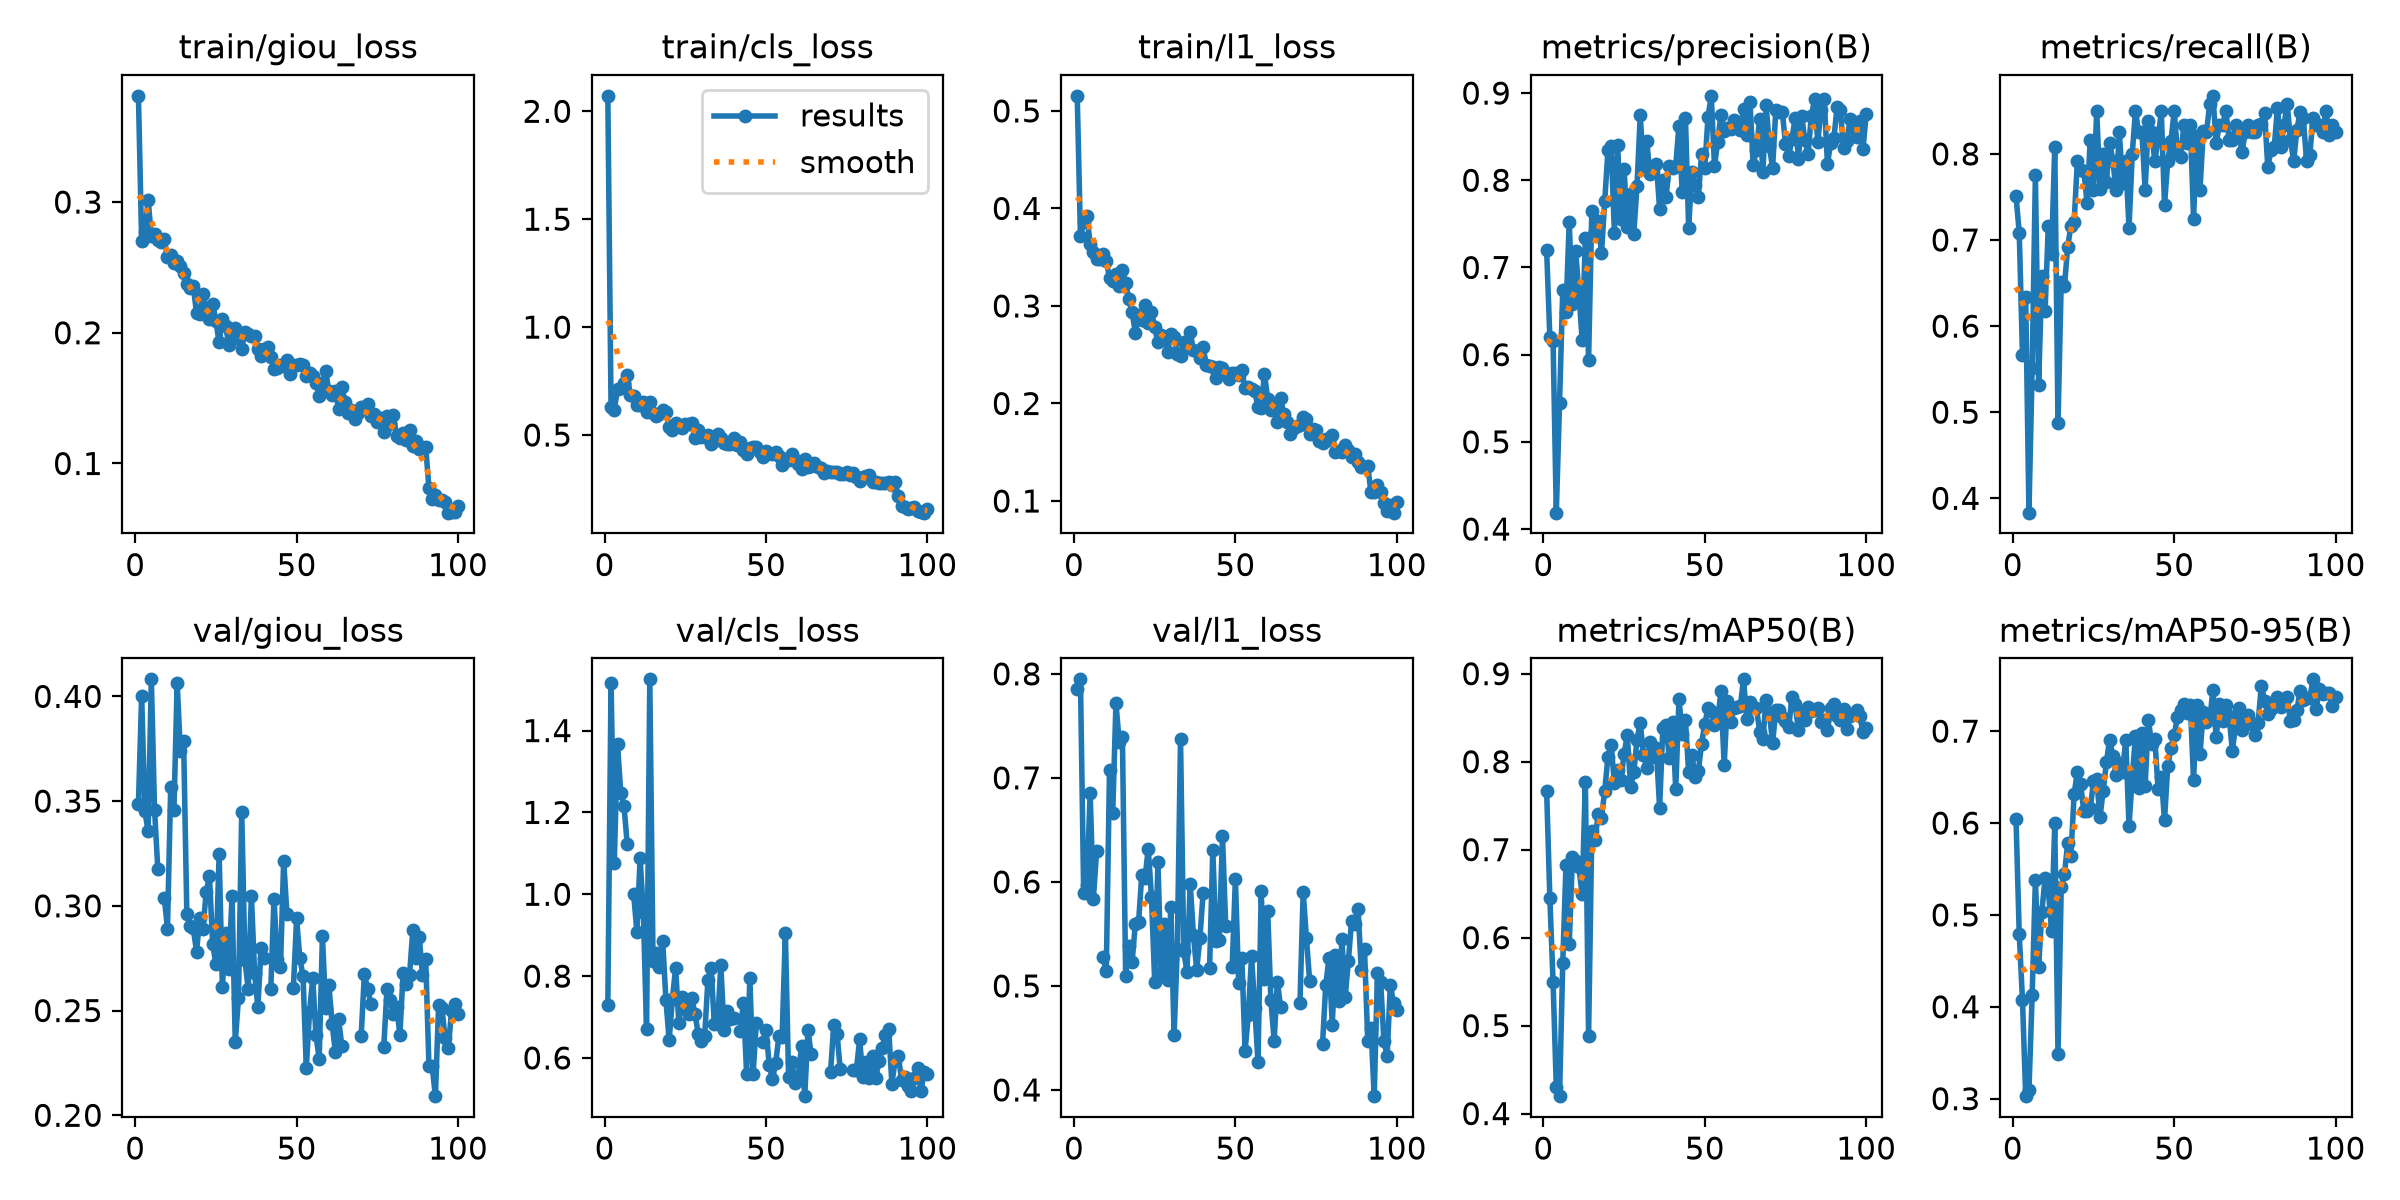

Data behind this chart, as committed beside it:
epoch, time, train/giou_loss, train/cls_loss, train/l1_loss, metrics/precision(B), metrics/recall(B), metrics/mAP50(B), metrics/mAP50-95(B), val/giou_loss, val/cls_loss, val/l1_loss, lr/pg0, lr/pg1, lr/pg2
1, 127, 0.3812, 2.072, 0.5155, 0.7203, 0.7511, 0.7669, 0.6041, 0.3488, 0.7288, 0.7853, 0.0006594, 0.0006594, 0.0006594
2, 169.6, 0.2701, 0.6306, 0.3715, 0.6197, 0.7083, 0.6453, 0.4788, 0.4004, 1.517, 0.7948, 0.001313, 0.001313, 0.001313
3, 211.6, 0.277, 0.6169, 0.3862, 0.6154, 0.5667, 0.5491, 0.4074, 0.3452, 1.077, 0.589, 0.001953, 0.001953, 0.001953
4, 251, 0.3018, 0.7139, 0.3926, 0.4188, 0.6333, 0.4303, 0.3027, 0.3356, 1.366, 0.5966, 0.001941, 0.001941, 0.001941
5, 291.2, 0.2738, 0.7194, 0.3639, 0.545, 0.3833, 0.4198, 0.309, 0.4081, 1.249, 0.6857, 0.001921, 0.001921, 0.001921
6, 331.1, 0.2758, 0.7395, 0.3553, 0.6742, 0.5519, 0.5715, 0.4126, 0.3458, 1.216, 0.5837, 0.001901, 0.001901, 0.001901
7, 403.4, 0.271, 0.777, 0.3477, 0.6494, 0.775, 0.6829, 0.5382, 0.3177, 1.124, 0.6293, 0.001881, 0.001881, 0.001881
8, 478.5, 0.2693, 0.6854, 0.3481, 0.7522, 0.5313, 0.5924, 0.4428, nan, nan, nan, 0.001861, 0.001861, 0.001861
9, 548.6, 0.2717, 0.6789, 0.3528, 0.6583, 0.6582, 0.6911, 0.5034, 0.3039, 1.002, 0.5278, 0.001842, 0.001842, 0.001842
10, 616.9, 0.2577, 0.6406, 0.346, 0.7188, 0.6178, 0.687, 0.5398, 0.2891, 0.9082, 0.514, 0.001822, 0.001822, 0.001822
11, 680.7, 0.2594, 0.6395, 0.3289, 0.6707, 0.7167, 0.6798, 0.5272, 0.3566, 1.087, 0.7073, 0.001802, 0.001802, 0.001802
12, 756.7, 0.253, 0.6513, 0.3259, 0.6173, 0.6833, 0.6492, 0.4829, 0.3457, 0.9555, 0.6661, 0.001782, 0.001782, 0.001782
13, 797.5, 0.2548, 0.6058, 0.3325, 0.7339, 0.8083, 0.777, 0.5995, 0.4065, 0.6697, 0.7721, 0.001762, 0.001762, 0.001762
14, 846.4, 0.2509, 0.6543, 0.3209, 0.5936, 0.4869, 0.4879, 0.3482, 0.3737, 1.525, 0.7347, 0.001743, 0.001743, 0.001743
15, 900.2, 0.2459, 0.6005, 0.3365, 0.765, 0.651, 0.7216, 0.5301, 0.3785, 0.8373, 0.7389, 0.001723, 0.001723, 0.001723
16, 1177, 0.2373, 0.5902, 0.3231, 0.7418, 0.6464, 0.7114, 0.5441, 0.2959, 0.8564, 0.5097, 0.001703, 0.001703, 0.001703
17, 1344, 0.2342, 0.5985, 0.3076, 0.7536, 0.6917, 0.7409, 0.5781, 0.2905, 0.8233, 0.5379, 0.001683, 0.001683, 0.001683
18, 1390, 0.2357, 0.6174, 0.2938, 0.7167, 0.7168, 0.7365, 0.5645, 0.2892, 0.8851, 0.5231, 0.001663, 0.001663, 0.001663
19, 1456, 0.215, 0.6083, 0.2725, 0.7758, 0.7209, 0.767, 0.6314, 0.2781, 0.7416, 0.5595, 0.001644, 0.001644, 0.001644
20, 1522, 0.214, 0.5375, 0.2906, 0.8343, 0.7917, 0.8054, 0.6561, 0.2941, 0.643, 0.5612, 0.001624, 0.001624, 0.001624
21, 1632, 0.2299, 0.5241, 0.2852, 0.839, 0.7815, 0.8187, 0.6428, 0.2891, 0.7436, 0.6069, 0.001604, 0.001604, 0.001604
22, 1678, 0.2185, 0.5536, 0.3008, 0.7395, 0.7807, 0.7752, 0.6127, 0.3067, 0.8201, 0.6036, 0.001584, 0.001584, 0.001584
23, 1781, 0.2108, 0.5413, 0.2823, 0.8399, 0.7433, 0.7901, 0.6131, 0.314, 0.6853, 0.6321, 0.001564, 0.001564, 0.001564
24, 1820, 0.2221, 0.5334, 0.2941, 0.7557, 0.8167, 0.7792, 0.6159, 0.2818, 0.7484, 0.5854, 0.001545, 0.001545, 0.001545
25, 1858, 0.209, 0.5513, 0.2781, 0.8124, 0.7577, 0.8092, 0.6454, 0.272, 0.7199, 0.5042, 0.001525, 0.001525, 0.001525
26, 1900, 0.1927, 0.549, 0.2628, 0.7459, 0.85, 0.8303, 0.6478, 0.325, 0.7074, 0.619, 0.001505, 0.001505, 0.001505
27, 1942, 0.2103, 0.5539, 0.2703, 0.7847, 0.7592, 0.7716, 0.6062, 0.2613, 0.7463, 0.5112, 0.001485, 0.001485, 0.001485
28, 1982, 0.2053, 0.4884, 0.268, 0.7387, 0.8, 0.7877, 0.6351, 0.2872, 0.7084, 0.56, 0.001465, 0.001465, 0.001465
29, 2020, 0.191, 0.5221, 0.2531, 0.7933, 0.7675, 0.8249, 0.6663, 0.27, 0.6593, 0.506, 0.001446, 0.001446, 0.001446
30, 2062, 0.2013, 0.4918, 0.271, 0.8745, 0.8132, 0.8444, 0.6907, 0.3047, 0.6417, 0.5755, 0.001426, 0.001426, 0.001426
31, 2102, 0.2039, 0.4916, 0.2682, 0.8131, 0.7917, 0.808, 0.6733, 0.2349, 0.6535, 0.453, 0.001406, 0.001406, 0.001406
32, 2144, 0.1958, 0.501, 0.251, 0.8453, 0.7583, 0.7932, 0.6521, 0.2561, 0.7893, 0.5354, 0.001386, 0.001386, 0.001386
33, 2185, 0.1878, 0.4563, 0.2484, 0.8073, 0.825, 0.8223, 0.6656, 0.3448, 0.8193, 0.7369, 0.001366, 0.001366, 0.001366
34, 2223, 0.2002, 0.4708, 0.2628, 0.8091, 0.7667, 0.8052, 0.656, 0.274, 0.6818, 0.5333, 0.001347, 0.001347, 0.001347
35, 2260, 0.1991, 0.5028, 0.2583, 0.8188, 0.7917, 0.8151, 0.6909, 0.2602, 0.6831, 0.5134, 0.001327, 0.001327, 0.001327
36, 2298, 0.1978, 0.4873, 0.2729, 0.7672, 0.714, 0.7473, 0.5969, 0.3047, 0.8277, 0.598, 0.001307, 0.001307, 0.001307
37, 2336, 0.1979, 0.4615, 0.255, 0.8, 0.7998, 0.8382, 0.6496, 0.2678, 0.6684, 0.5492, 0.001287, 0.001287, 0.001287
38, 2373, 0.1879, 0.4577, 0.2541, 0.7813, 0.85, 0.842, 0.6945, 0.2516, 0.7144, 0.5155, 0.001267, 0.001267, 0.001267
39, 2411, 0.182, 0.4566, 0.2463, 0.8166, 0.825, 0.8039, 0.638, 0.2798, 0.6949, 0.5456, 0.001248, 0.001248, 0.001248
40, 2449, 0.1876, 0.4875, 0.2577, 0.8144, 0.825, 0.8454, 0.6984, 0.2753, 0.6985, 0.5895, 0.001228, 0.001228, 0.001228
41, 2487, 0.1893, 0.4555, 0.2389, 0.8167, 0.7583, 0.7688, 0.6404, nan, nan, nan, 0.001208, 0.001208, 0.001208
42, 2524, 0.1814, 0.4675, 0.2382, 0.8628, 0.8384, 0.8713, 0.7126, 0.2602, 0.6656, 0.5175, 0.001188, 0.001188, 0.001188
43, 2562, 0.1724, 0.4287, 0.2379, 0.7865, 0.825, 0.832, 0.6859, 0.3033, 0.7342, 0.6306, 0.001168, 0.001168, 0.001168
44, 2602, 0.1729, 0.4128, 0.2261, 0.8719, 0.7917, 0.847, 0.6917, 0.2748, 0.5609, 0.5436, 0.001149, 0.001149, 0.001149
45, 2644, 0.1753, 0.4377, 0.2379, 0.7458, 0.8167, 0.7882, 0.6375, 0.2708, 0.7944, 0.5445, 0.001129, 0.001129, 0.001129
46, 2683, 0.1746, 0.4447, 0.2363, 0.8095, 0.8497, 0.8078, 0.6504, 0.3216, 0.5607, 0.644, 0.001109, 0.001109, 0.001109
47, 2725, 0.1794, 0.4436, 0.2311, 0.7944, 0.7406, 0.7824, 0.6033, 0.2962, 0.6856, 0.5574, 0.001089, 0.001089, 0.001089
48, 2767, 0.1687, 0.421, 0.2246, 0.7812, 0.7917, 0.789, 0.662, nan, nan, nan, 0.001069, 0.001069, 0.001069
49, 2805, 0.1755, 0.3965, 0.2308, 0.8301, 0.8145, 0.8206, 0.6817, 0.2606, 0.64, 0.5177, 0.00105, 0.00105, 0.00105
50, 2844, 0.1756, 0.4265, 0.2312, 0.8144, 0.85, 0.8431, 0.6954, 0.294, 0.6691, 0.603, 0.00103, 0.00103, 0.00103
51, 2882, 0.1759, 0.4156, 0.2291, 0.8731, 0.8024, 0.8607, 0.7153, 0.275, 0.5839, 0.5033, 0.00101, 0.00101, 0.00101
52, 2922, 0.1754, 0.4109, 0.2339, 0.8968, 0.7968, 0.8576, 0.7232, 0.2664, 0.5479, 0.5265, 0.0009902, 0.0009902, 0.0009902
53, 2962, 0.167, 0.4204, 0.2162, 0.8166, 0.8333, 0.8414, 0.7298, 0.2228, 0.5879, 0.4377, 0.0009704, 0.0009704, 0.0009704
54, 3000, 0.1691, 0.4015, 0.2172, 0.8442, 0.8129, 0.8471, 0.7202, 0.2492, 0.6529, 0.4719, 0.0009506, 0.0009506, 0.0009506
55, 3039, 0.1669, 0.361, 0.2149, 0.875, 0.8333, 0.8801, 0.7282, 0.2655, 0.6524, 0.5284, 0.0009308, 0.0009308, 0.0009308
56, 3077, 0.1619, 0.3911, 0.2126, 0.8565, 0.725, 0.7959, 0.6468, 0.2382, 0.9046, 0.4789, 0.000911, 0.000911, 0.000911
57, 3117, 0.1515, 0.3849, 0.1964, 0.8602, 0.8203, 0.8691, 0.7282, 0.227, 0.554, 0.4268, 0.0008912, 0.0008912, 0.0008912
58, 3181, 0.1615, 0.4114, 0.1955, 0.8585, 0.7585, 0.845, 0.6753, 0.2854, 0.5901, 0.5908, 0.0008714, 0.0008714, 0.0008714
59, 3246, 0.1704, 0.3862, 0.2304, 0.8687, 0.8267, 0.8609, 0.7212, 0.2513, 0.5398, 0.5066, 0.0008516, 0.0008516, 0.0008516
60, 3310, 0.1554, 0.3659, 0.2051, 0.8657, 0.825, 0.8626, 0.7101, 0.2624, 0.5545, 0.572, 0.0008318, 0.0008318, 0.0008318
... 40 more rows
